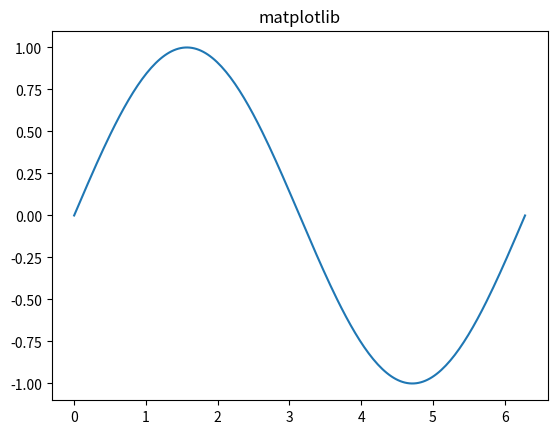

Python code for this plot:
import matplotlib.pyplot as plt
import numpy as np

x = np.linspace(0, 2 * np.pi, 200)
y = np.sin(x)

fig, ax = plt.subplots()
ax.plot(x, y)

plt.title('matplotlib')

plt.show()